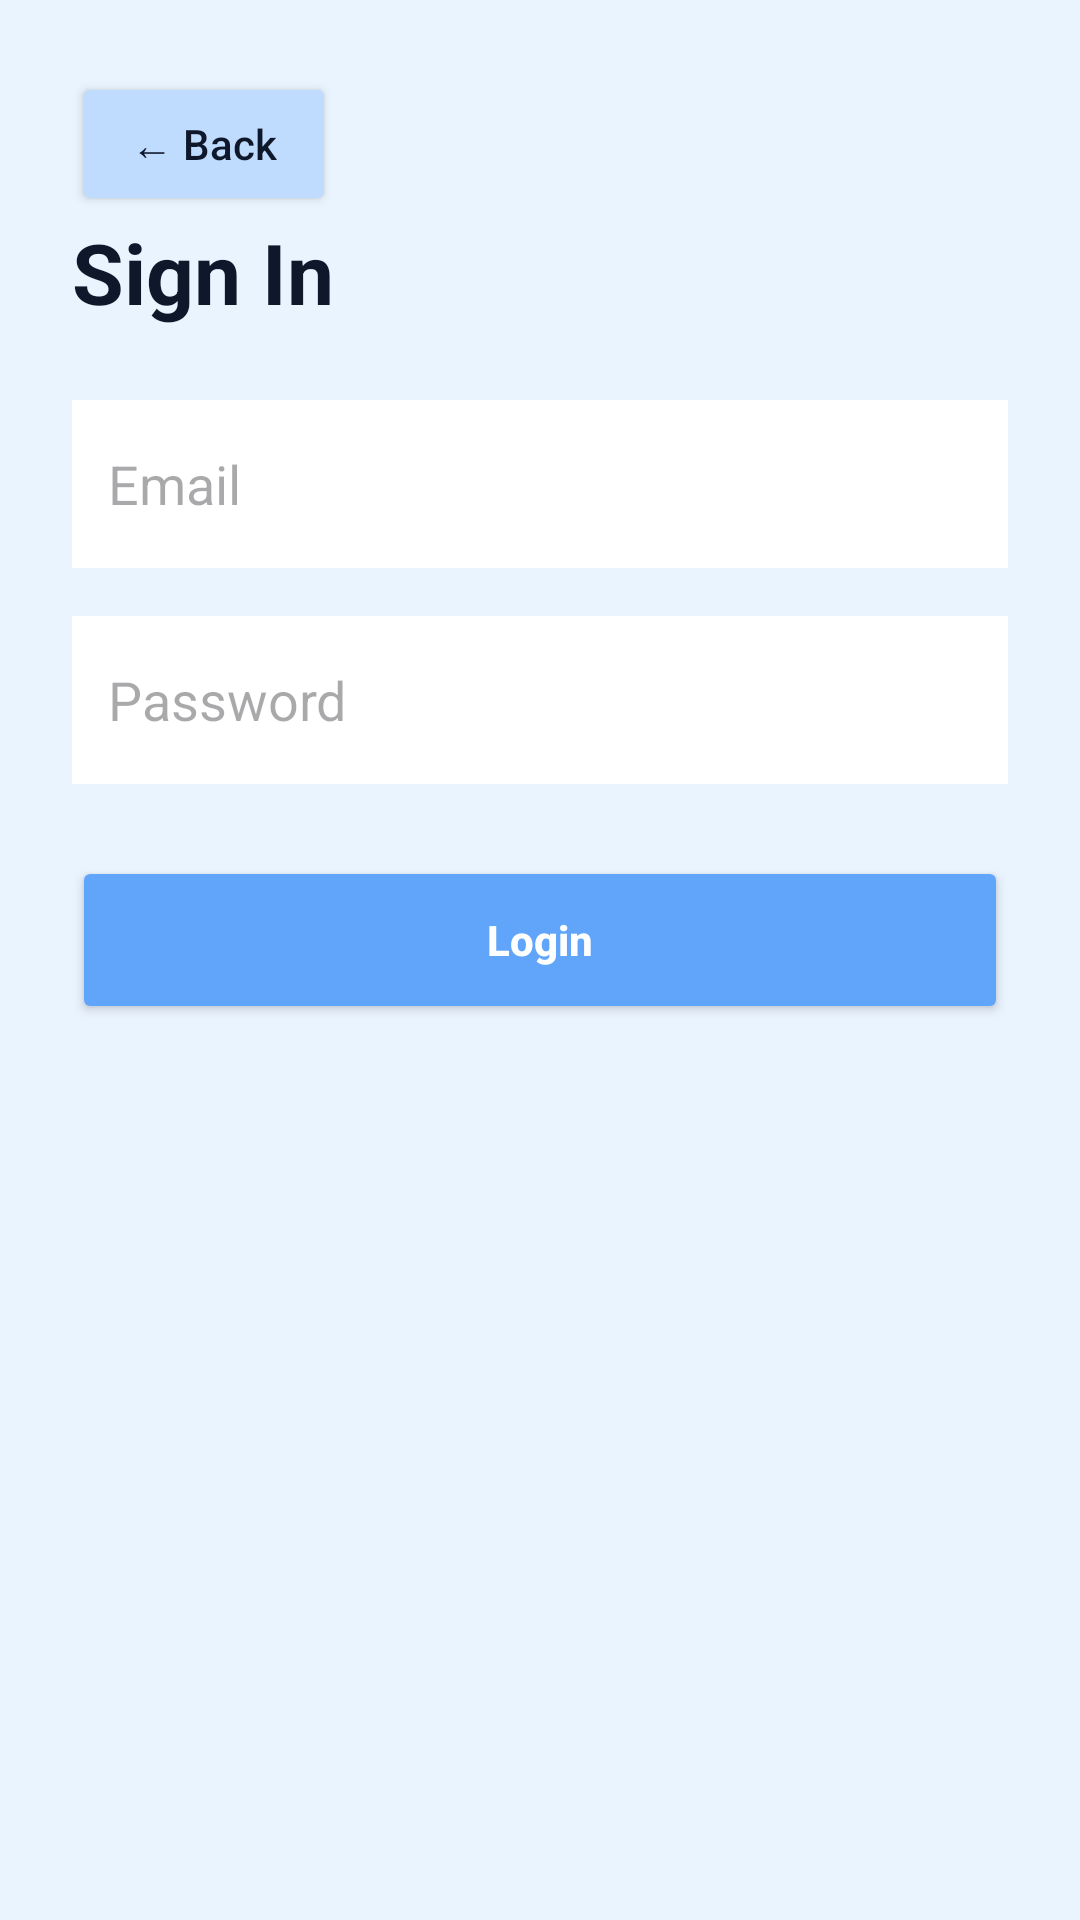

Android layout source for this screen:
<!-- AndroidManifest.xml: application theme Theme.MedTrack -->
<!-- res/layout/activity_login.xml -->
<?xml version="1.0" encoding="utf-8"?>
<LinearLayout xmlns:android="http://schemas.android.com/apk/res/android"
    android:layout_width="match_parent"
    android:layout_height="match_parent"
    android:orientation="vertical"
    android:padding="24dp"
    android:background="#EAF4FF">

    <Button
        android:id="@+id/btnBackLogin"
        android:layout_width="wrap_content"
        android:layout_height="48dp"
        android:text="← Back"
        android:textAllCaps="false"
        android:backgroundTint="#BFDBFE"
        android:textColor="#0F172A"/>

    <TextView
        android:layout_width="wrap_content"
        android:layout_height="wrap_content"
        android:text="Sign In"
        android:textSize="28sp"
        android:textStyle="bold"
        android:textColor="#0F172A"/>

    <EditText
        android:id="@+id/emailInput"
        android:layout_width="match_parent"
        android:layout_height="56dp"
        android:hint="Email"
        android:layout_marginTop="24dp"
        android:background="#FFFFFF"
        android:padding="12dp"/>

    <EditText
        android:id="@+id/passwordInput"
        android:layout_width="match_parent"
        android:layout_height="56dp"
        android:hint="Password"
        android:inputType="textPassword"
        android:layout_marginTop="16dp"
        android:background="#FFFFFF"
        android:padding="12dp"/>




    <Button
        android:id="@+id/loginButton"
        android:layout_width="match_parent"
        android:layout_height="56dp"
        android:text="Login"
        android:textAllCaps="false"
        android:textStyle="bold"
        android:backgroundTint="#60A5FA"
        android:textColor="#FFFFFF"
        android:layout_marginTop="24dp"/>

</LinearLayout>
<!-- resources referenced by this layout -->
<resources>
  <style name="Theme.MedTrack" parent="Base.Theme.MedTrack" />
  <style name="Base.Theme.MedTrack" parent="Theme.Material3.DayNight.NoActionBar">
          <item name="colorPrimary">#60A5FA</item>
          <item name="colorPrimaryContainer">#BFDBFE</item>
          <item name="colorSecondary">#60A5FA</item>
          <item name="colorOnPrimary">#FFFFFF</item>
          <item name="colorSurface">#EAF4FF</item>
          <item name="colorOnSurface">#0F172A</item>
      </style>
</resources>
